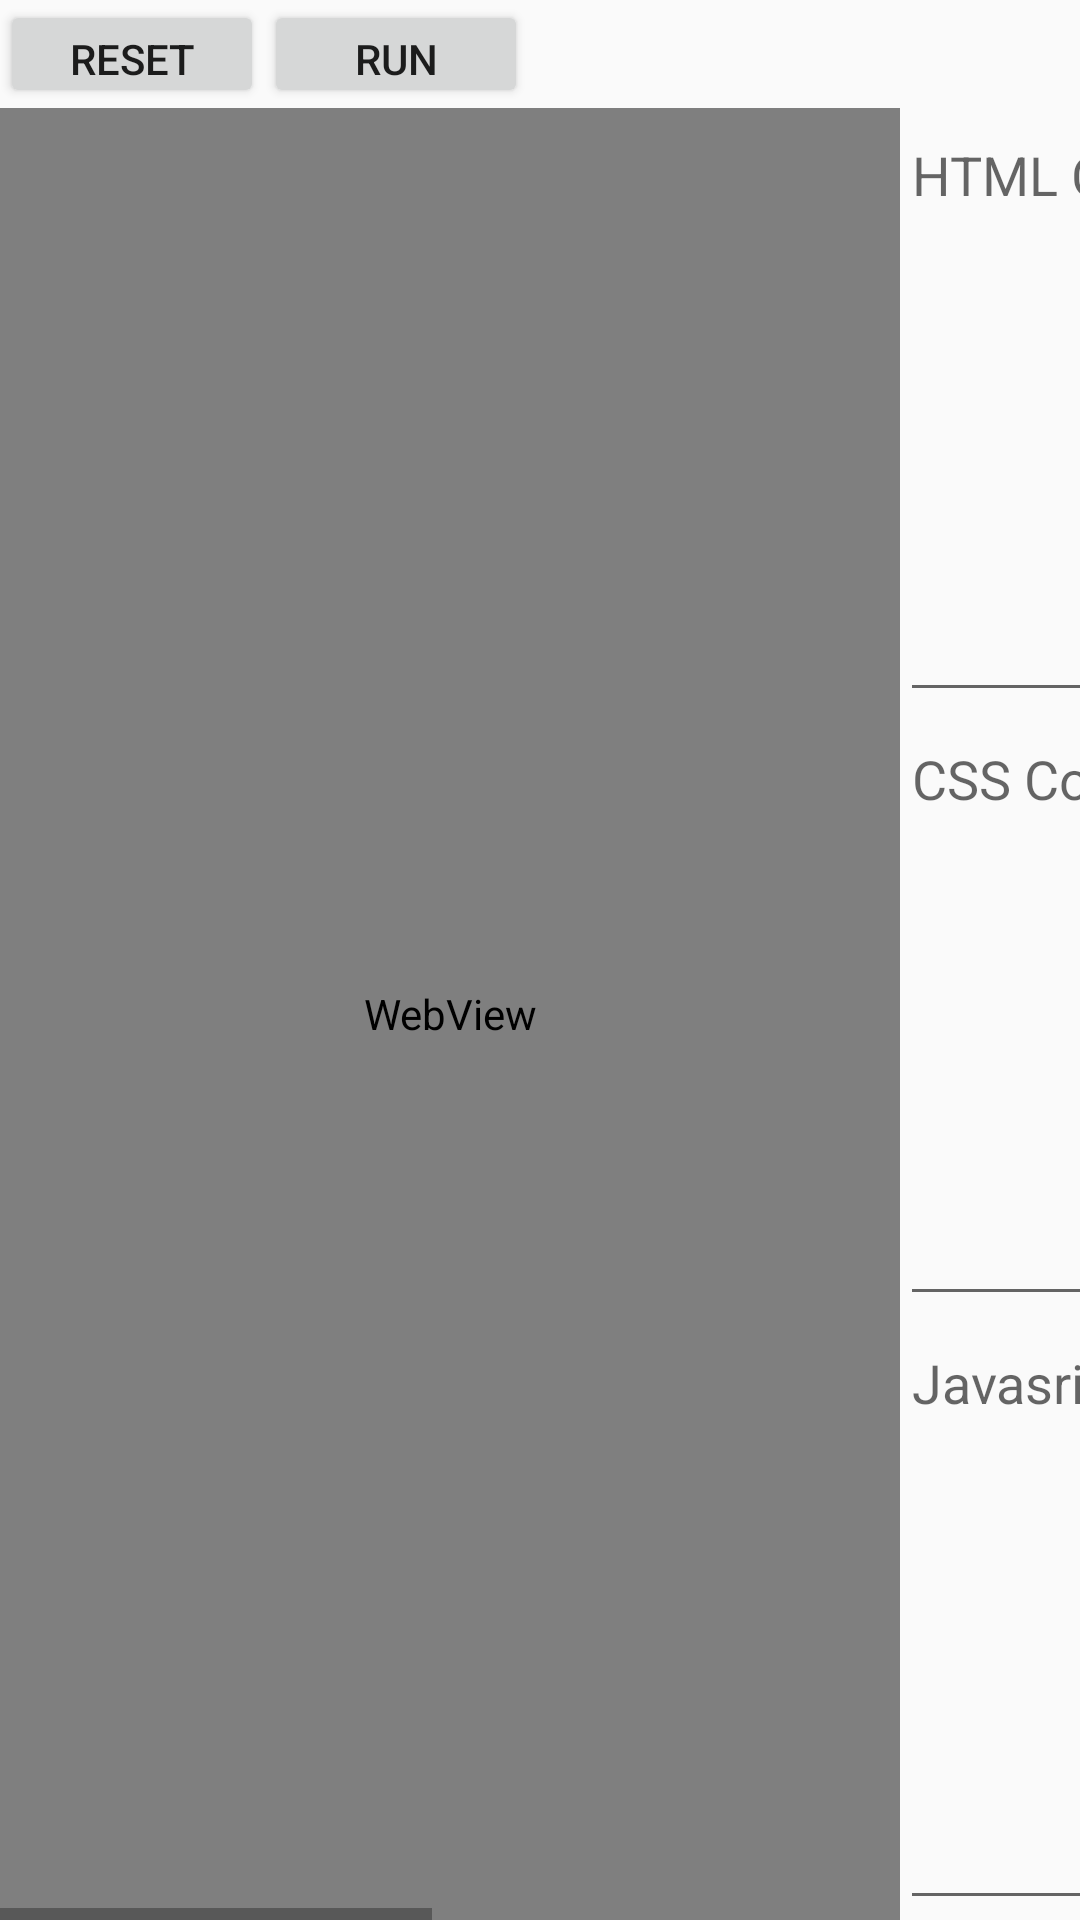

Reconstruct the res/layout file that produces this screen, plus the resources it refers to.
<!-- AndroidManifest.xml: application theme AppTheme -->
<!-- res/layout/activity_devmode.xml -->
<?xml version="1.0" encoding="utf-8"?>
<LinearLayout xmlns:android="http://schemas.android.com/apk/res/android"
    android:orientation="vertical" android:layout_width="fill_parent"
    android:layout_height="fill_parent">

    <LinearLayout
        android:orientation="horizontal"
        android:layout_width="match_parent"
        android:layout_height="36dp">

        <Button
            android:layout_width="wrap_content"
            android:layout_height="wrap_content"
            android:text="@string/reset_button"
            android:id="@+id/resetButton"
            android:onClick="resetButtonClick"/>

        <Button
            android:layout_width="wrap_content"
            android:layout_height="wrap_content"
            android:text="@string/run_button"
            android:id="@+id/runButton"
            android:onClick="runButtonClick"/>
    </LinearLayout>

    <HorizontalScrollView
    android:layout_width="fill_parent"
    android:layout_height="fill_parent">
<LinearLayout xmlns:android="http://schemas.android.com/apk/res/android"
    android:orientation="horizontal" android:layout_width="fill_parent"
    android:layout_height="fill_parent"
    android:id="@+id/DevModeLayout">
    <WebView
        android:layout_width="300dp"
        android:layout_height="fill_parent"
        android:id="@+id/LessonBox"/>

    <LinearLayout xmlns:android="http://schemas.android.com/apk/res/android"
        android:orientation="vertical" android:layout_width="300dp"
        android:layout_height="fill_parent">
    <EditText
        android:layout_width="fill_parent"
        android:layout_height="wrap_content"
        android:inputType="textMultiLine"
        android:id="@+id/HTMLBox"
        android:layout_weight="0.33"
        android:hint="HTML Code Here"
        android:gravity="top" />

    <EditText
        android:layout_width="fill_parent"
        android:layout_height="wrap_content"
        android:inputType="textMultiLine"
        android:id="@+id/CSSBox"
        android:layout_weight="0.33"
        android:hint="CSS Code Here"
        android:gravity="top" />

    <EditText
        android:layout_width="fill_parent"
        android:layout_height="wrap_content"
        android:inputType="textMultiLine"
        android:layout_weight="0.33"
        android:id="@+id/JSBox1"
        android:hint="Javasript Code Here"
        android:gravity="top" />
    </LinearLayout>

    <WebView
        android:layout_width="300dp"
        android:layout_height="fill_parent"
        android:id="@+id/WebBox"/>
</LinearLayout>
</HorizontalScrollView>
</LinearLayout>
<!-- resources referenced by this layout -->
<resources>
  <string name="reset_button">Reset</string>
  <string name="run_button">Run</string>
  <style name="AppTheme" parent="Theme.AppCompat.Light.DarkActionBar">
          
          <item name="colorPrimary">@color/themePrimary</item>
      </style>
  <color name="themePrimary">#0078d7</color>
</resources>
